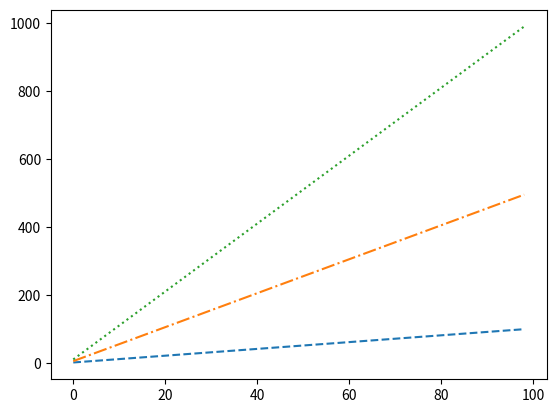

Source code (Python):
import matplotlib.pyplot as plt
import numpy as np

y = np.arange(1, 100)
plt.plot(y, '--', y*5, '-.', y*10, ':')
plt.show()